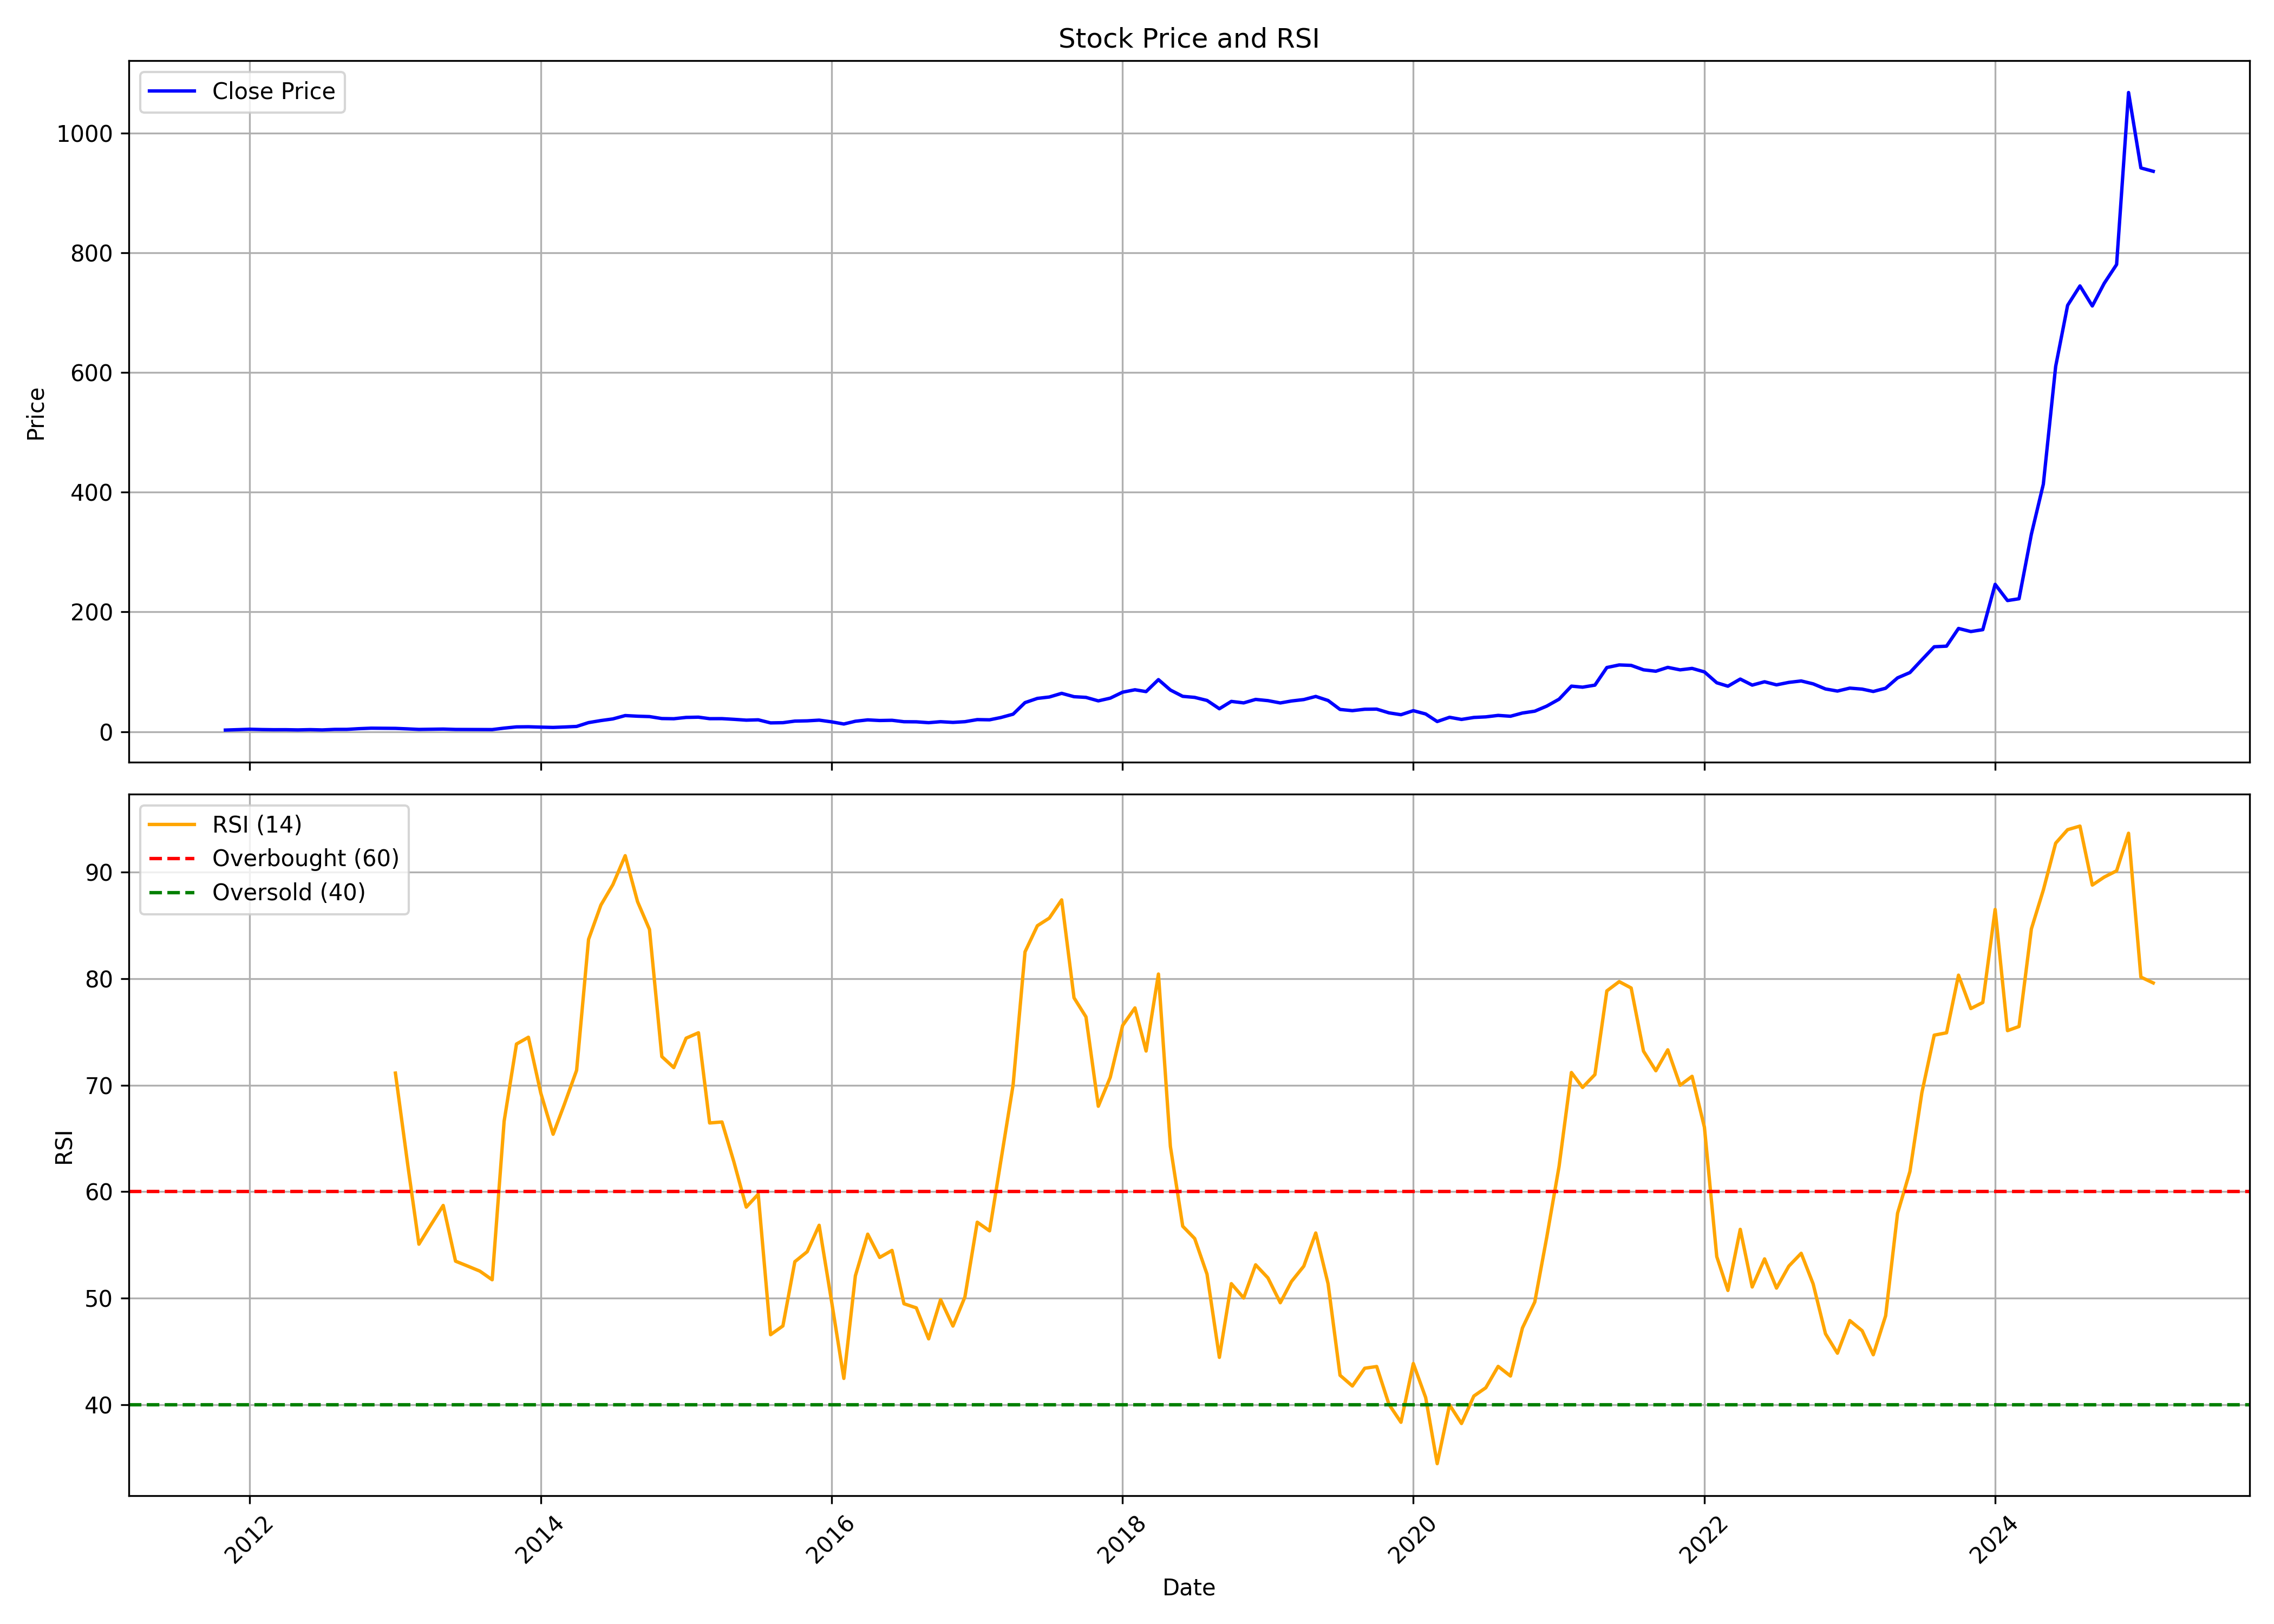

The file beside this chart, header and first rows:
, date, symbol, open, high, low, close, volume, rsi
0, 2011-11-01, SHAKTIPUMP, 3.567, 3.567, 2.522, 2.703, 1255782, 
1, 2011-12-01, SHAKTIPUMP, 2.854, 3.583, 2.167, 3.382, 728916, 
2, 2012-01-01, SHAKTIPUMP, 3.413, 4.458, 3.239, 4.088, 2189106, 
3, 2012-02-01, SHAKTIPUMP, 4.142, 4.396, 3.475, 3.567, 860730, 
4, 2012-03-01, SHAKTIPUMP, 3.667, 4.261, 3.047, 3.305, 503754, 
5, 2012-04-01, SHAKTIPUMP, 3.486, 3.853, 3.255, 3.34, 140196, 
6, 2012-05-01, SHAKTIPUMP, 3.394, 3.625, 2.761, 2.981, 154674, 
7, 2012-06-01, SHAKTIPUMP, 2.854, 3.502, 2.707, 3.444, 280890, 
8, 2012-07-01, SHAKTIPUMP, 3.625, 4.011, 2.78, 2.962, 1714248, 
9, 2012-08-01, SHAKTIPUMP, 3.077, 4.234, 2.796, 3.829, 4408092, 
10, 2012-09-01, SHAKTIPUMP, 3.779, 4.446, 3.779, 3.883, 1949742, 
11, 2012-10-01, SHAKTIPUMP, 4.358, 5.644, 4.184, 5.029, 6080130, 
12, 2012-11-01, SHAKTIPUMP, 5.034, 6.028, 4.973, 5.853, 9390006, 
13, 2012-12-01, SHAKTIPUMP, 5.953, 6.407, 5.614, 5.67, 4567278, 
14, 2013-01-01, SHAKTIPUMP, 5.666, 6.211, 5.269, 5.539, 2430588, 71.13
15, 2013-02-01, SHAKTIPUMP, 5.635, 5.657, 4.62, 4.681, 2057400, 62.52
16, 2013-03-01, SHAKTIPUMP, 4.681, 4.794, 3.604, 3.792, 1810428, 55.08
17, 2013-04-01, SHAKTIPUMP, 3.748, 4.206, 3.665, 4.092, 775782, 56.94
18, 2013-05-01, SHAKTIPUMP, 4.092, 5.278, 4.092, 4.38, 4376376, 58.71
19, 2013-06-01, SHAKTIPUMP, 4.293, 4.437, 3.617, 3.744, 738210, 53.48
20, 2013-07-01, SHAKTIPUMP, 3.67, 4.184, 3.504, 3.687, 2528178, 53.03
21, 2013-08-01, SHAKTIPUMP, 3.835, 4.106, 3.312, 3.63, 2011602, 52.55
22, 2013-09-01, SHAKTIPUMP, 3.705, 3.922, 3.495, 3.539, 651618, 51.74
23, 2013-10-01, SHAKTIPUMP, 4.111, 6.336, 4.07, 5.986, 7031040, 66.62
24, 2013-11-01, SHAKTIPUMP, 6.067, 8.617, 5.682, 8.029, 13481586, 73.86
25, 2013-12-01, SHAKTIPUMP, 8.029, 8.435, 7.096, 8.247, 9345408, 74.5
26, 2014-01-01, SHAKTIPUMP, 8.384, 8.992, 7.198, 7.619, 9542430, 69.26
27, 2014-02-01, SHAKTIPUMP, 7.583, 8.049, 6.671, 7.127, 2801826, 65.39
28, 2014-03-01, SHAKTIPUMP, 7.096, 8.11, 6.894, 7.842, 8453640, 68.18
29, 2014-04-01, SHAKTIPUMP, 7.877, 9.813, 7.674, 8.769, 20511048, 71.39
30, 2014-05-01, SHAKTIPUMP, 8.769, 16.46, 8.719, 15.19, 47361198, 83.68
31, 2014-06-01, SHAKTIPUMP, 15.81, 18.99, 15.72, 18.6, 12909522, 86.9
32, 2014-07-01, SHAKTIPUMP, 18.85, 24.98, 18.65, 21.34, 22712370, 88.81
33, 2014-08-01, SHAKTIPUMP, 22.66, 28.46, 20.45, 26.94, 21041892, 91.53
34, 2014-09-01, SHAKTIPUMP, 27.15, 30.04, 24.7, 25.88, 14256456, 87.22
35, 2014-10-01, SHAKTIPUMP, 25.91, 29.38, 24.82, 25.24, 7253472, 84.61
36, 2014-11-01, SHAKTIPUMP, 25.42, 28.19, 18.04, 21.96, 29700066, 72.68
37, 2014-12-01, SHAKTIPUMP, 21.69, 25.85, 19.41, 21.65, 14039010, 71.65
38, 2015-01-01, SHAKTIPUMP, 21.48, 27.6, 21.43, 23.84, 18861714, 74.41
39, 2015-02-01, SHAKTIPUMP, 23.84, 25.21, 22.45, 24.27, 4718382, 74.92
40, 2015-03-01, SHAKTIPUMP, 24.54, 24.92, 19.23, 21.74, 5808276, 66.45
41, 2015-04-01, SHAKTIPUMP, 21.69, 24.7, 20.94, 21.8, 5511312, 66.55
42, 2015-05-01, SHAKTIPUMP, 21.8, 23.09, 19.98, 20.65, 4298196, 62.79
43, 2015-06-01, SHAKTIPUMP, 20.68, 22.47, 18.33, 19.27, 5169126, 58.56
44, 2015-07-01, SHAKTIPUMP, 19.31, 21.79, 19.31, 19.84, 6748062, 59.77
45, 2015-08-01, SHAKTIPUMP, 19.93, 20.5, 13.32, 14.72, 8985054, 46.58
46, 2015-09-01, SHAKTIPUMP, 14.26, 15.66, 12.91, 15.06, 3245292, 47.41
47, 2015-10-01, SHAKTIPUMP, 16.82, 18.85, 15.91, 17.69, 5184780, 53.44
48, 2015-11-01, SHAKTIPUMP, 17.45, 18.96, 15.72, 18.13, 3766332, 54.37
49, 2015-12-01, SHAKTIPUMP, 18.32, 20.5, 17.3, 19.29, 2649906, 56.85
50, 2016-01-01, SHAKTIPUMP, 19.32, 20.73, 16.11, 16.46, 2666088, 49.77
51, 2016-02-01, SHAKTIPUMP, 16.5, 16.83, 11.28, 12.85, 2679894, 42.48
52, 2016-03-01, SHAKTIPUMP, 13.16, 18.82, 13, 17.46, 23400324, 52.11
53, 2016-04-01, SHAKTIPUMP, 17.66, 21.81, 17.23, 19.73, 13090800, 56.02
54, 2016-05-01, SHAKTIPUMP, 19.39, 21.25, 18.28, 18.68, 6161922, 53.83
55, 2016-06-01, SHAKTIPUMP, 18.72, 19.68, 17, 19.04, 3285522, 54.49
56, 2016-07-01, SHAKTIPUMP, 19.18, 20.68, 16.62, 16.66, 5854074, 49.49
57, 2016-08-01, SHAKTIPUMP, 16.81, 17.25, 15.12, 16.48, 3046950, 49.1
58, 2016-09-01, SHAKTIPUMP, 16.48, 16.95, 13.76, 15.06, 1671642, 46.19
59, 2016-10-01, SHAKTIPUMP, 15.11, 17.92, 14.8, 16.69, 4748322, 49.87
... 100 more rows
